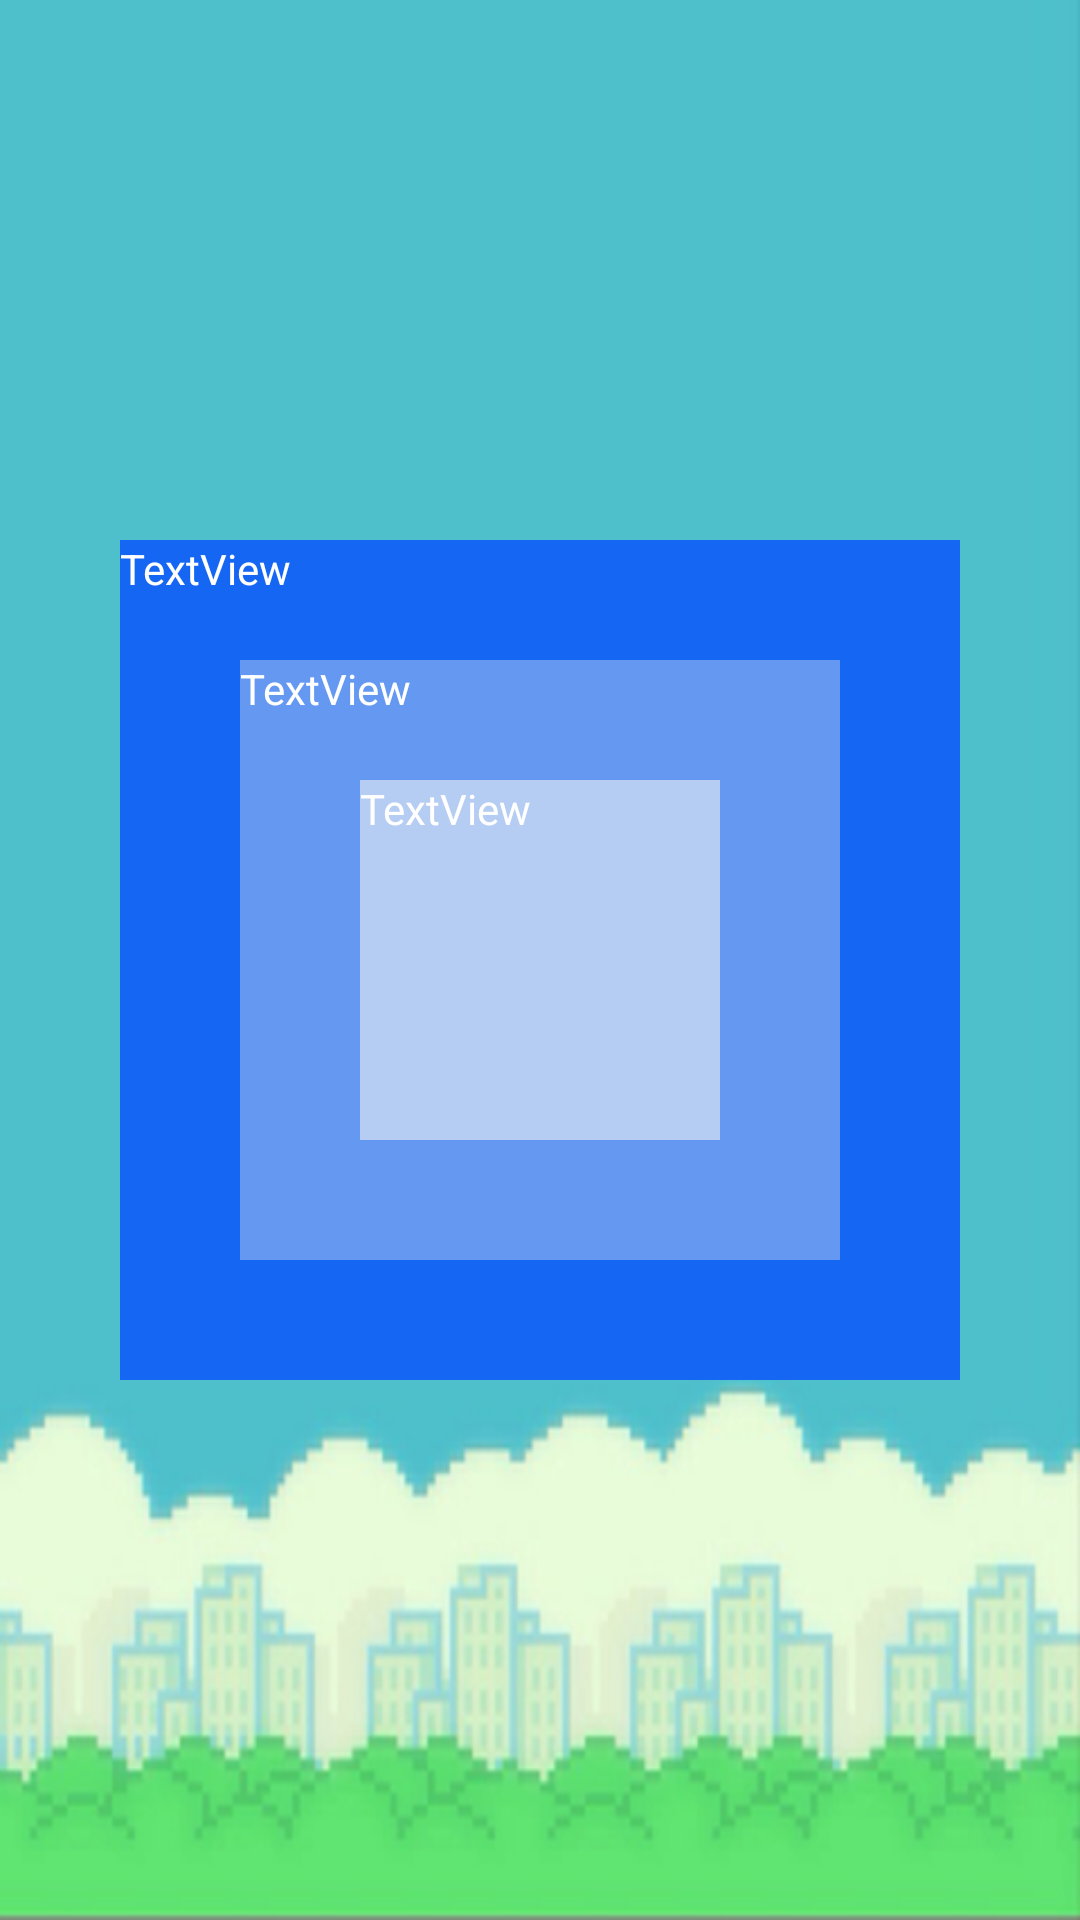

Write the Android layout XML for this screen, with the resource values it uses.
<!-- AndroidManifest.xml: application theme Theme.AppCompat.Light.DarkActionBar -->
<!-- res/layout/activity_frame_layout_test.xml -->
<?xml version="1.0" encoding="utf-8"?>

<FrameLayout xmlns:android="http://schemas.android.com/apk/res/android"
    xmlns:app="http://schemas.android.com/apk/res-auto"
    xmlns:tools="http://schemas.android.com/tools"
    android:id="@+id/layout"
    android:layout_width="match_parent"
    android:layout_height="match_parent"
    android:background="@drawable/background"
    android:foreground="@drawable/i009"
    android:foregroundGravity="bottom|right"
    tools:context=".layout.FrameLayout_test">

    <TextView
        android:layout_width="280dp"
        android:layout_height="280dp"
        android:layout_gravity="center"
        android:background="#1566F3"
        android:text="TextView"
        android:textColor="@color/white" />

    <TextView
        android:layout_width="200dp"
        android:layout_height="200dp"
        android:layout_gravity="center"
        android:background="#6498F1"
        android:text="TextView"
        android:textColor="@color/white" />

    <TextView
        android:layout_width="120dp"
        android:layout_height="120dp"
        android:layout_gravity="center"
        android:background="#B5CCF3"
        android:text="TextView"
        android:textColor="@color/white" />
</FrameLayout>
<!-- resources referenced by this layout -->
<resources>
  <!-- drawable background: png bitmap (drawable, 297218 bytes) -->
  <!-- not gathered from this repository: default colours our renderer supplied (Android Studio template values) -->
  <color name="white">#FFFFFFFF</color>
</resources>
